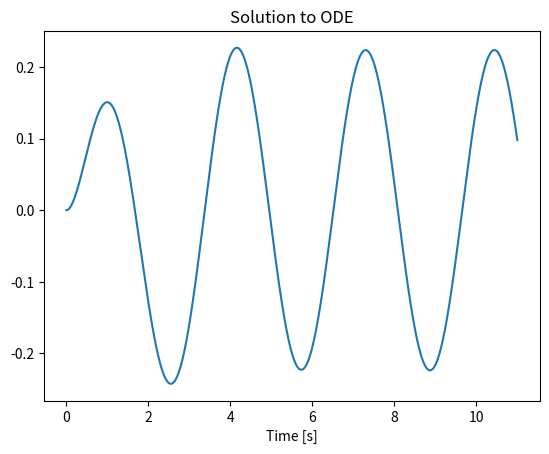

Recreate this plot in Python.
import numpy as np
import matplotlib.pyplot as plt
import time

start = time.time()
dt = 0.002; #sec - chosen in order to have 1000 time steps over the fasted time constant
N = round(11/dt + 1);

t = np.zeros(N);
x1 = np.zeros(N);
x2 = np.zeros(N);
x2dot = np.zeros(N);

#Setting up inital conditions
t[0] = 0;
x1[0] = 0;
x2[0] = 0; 

#Now to do forward euler

for n in range(1,N):
    x2dot[n] = np.cos(2*t[n-1]) - 2*x2[n-1] - 2*x1[n-1];
    t[n] = t[n-1] + dt;
    x2[n] = x2[n-1] + x2dot[n]*dt;
    x1[n] = x1[n-1] + x2[n]*dt;

end = time.time()
print('Time for code run (not including the plot):',end-start, 'sec')
plt.plot(t,x1)
plt.xlabel('Time [s]');
plt.title('Solution to ODE');
